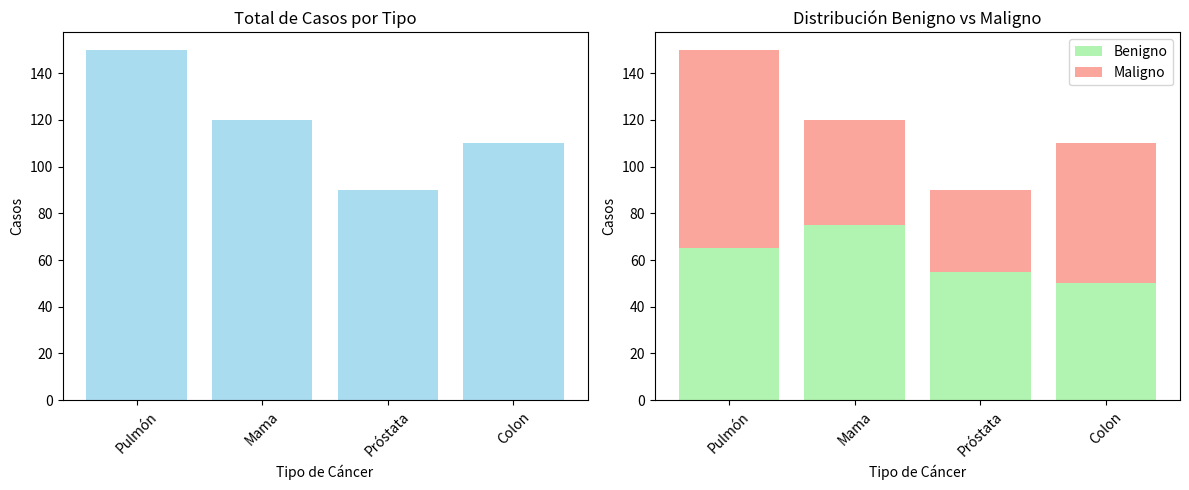

Generate this figure with matplotlib:
# Importaciones básicas
import pandas as pd
import numpy as np
import matplotlib.pyplot as plt
from datetime import datetime

print("✅ Importaciones exitosas")
print(f"📅 {datetime.now().strftime('%Y-%m-%d %H:%M:%S')}")

# Generar datos de ejemplo
np.random.seed(42)

data = {
    'Tipo': ['Pulmón', 'Mama', 'Próstata', 'Colon'],
    'Casos': [150, 120, 90, 110],
    'Malignos': [85, 45, 35, 60]
}

df = pd.DataFrame(data)
df['Benignos'] = df['Casos'] - df['Malignos']
df['Tasa_Malignidad'] = df['Malignos'] / df['Casos']

print("📊 Datos generados:")
print(df)

# Visualización
plt.figure(figsize=(12, 5))

# Gráfico 1
plt.subplot(1, 2, 1)
plt.bar(df['Tipo'], df['Casos'], color='skyblue', alpha=0.7)
plt.title('Total de Casos por Tipo')
plt.xlabel('Tipo de Cáncer')
plt.ylabel('Casos')
plt.xticks(rotation=45)

# Gráfico 2
plt.subplot(1, 2, 2)
x = range(len(df))
plt.bar(x, df['Benignos'], label='Benigno', color='lightgreen', alpha=0.7)
plt.bar(x, df['Malignos'], bottom=df['Benignos'], label='Maligno', color='salmon', alpha=0.7)
plt.title('Distribución Benigno vs Maligno')
plt.xlabel('Tipo de Cáncer')
plt.ylabel('Casos')
plt.xticks(x, df['Tipo'], rotation=45)
plt.legend()

plt.tight_layout()
plt.show()

print("✅ Visualizaciones generadas")

# Estadísticas
print("📊 ESTADÍSTICAS:")
print(f"Total casos: {df['Casos'].sum()}")
print(f"Total malignos: {df['Malignos'].sum()}")
print(f"Tasa promedio malignidad: {df['Tasa_Malignidad'].mean():.2%}")
print(f"Tipo más agresivo: {df.loc[df['Tasa_Malignidad'].idxmax(), 'Tipo']}")

print("\n🎉 ¡Análisis completado exitosamente!")